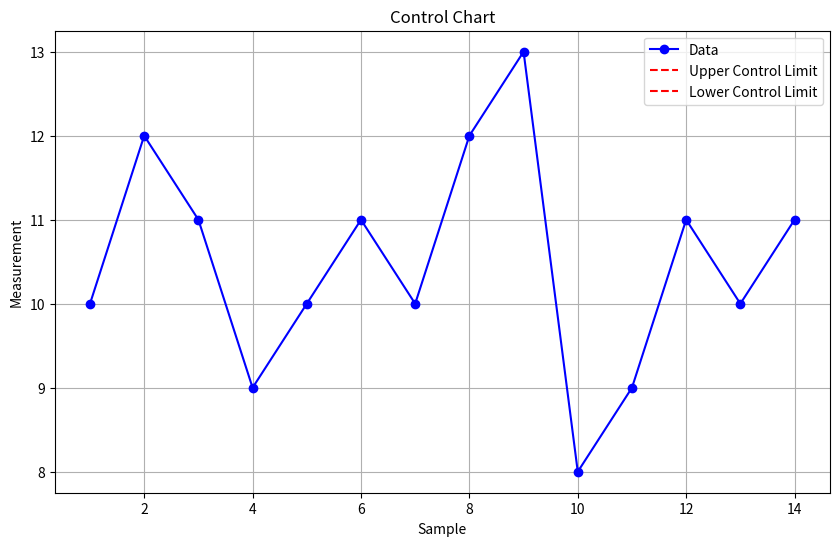

Reproduce this figure in Python.
import numpy as np
from scipy.stats import norm
import matplotlib.pyplot as plt
from scipy.stats import norm

def calculate_control_limits(data, confidence_level=0.99):
    """
    Calculate the control limits for a given dataset using the confidence level.
    """
    mean = np.mean(data)
    std_dev = np.std(data)
    z_score = norm.ppf((1 + confidence_level) / 2)
    upper_limit = mean + (z_score * std_dev)
    lower_limit = mean - (z_score * std_dev)
    return upper_limit, lower_limit

def check_out_of_control(data_point, upper_limit, lower_limit):
    """
    Check if a data point is out of control based on the control limits.
    """
    return data_point > upper_limit or data_point < lower_limit

# Example data points (e.g., production measurements)
data = [10, 12, 11, 9, 10, 11, 10, 12, 13, 8, 9, 11, 10, 11]

# Calculate control limits
upper_limit, lower_limit = calculate_control_limits(data)

# Check if each data point is out of control
out_of_control_points = [data_point for data_point in data if check_out_of_control(data_point, upper_limit, lower_limit)]

# Print the control limits and out-of-control data points
print("Control Limits: ", lower_limit, upper_limit)
print("Out-of-Control Data Points: ", out_of_control_points)

def calculate_control_limits(data, num_samples, confidence_level=0.99):
    """
    Calculate the control limits for a given dataset using the confidence level.
    """
    mean = np.mean(data)
    std_dev = np.std(data)
    z_score = norm.ppf((1 + confidence_level) / 2)
    upper_limit = mean + (z_score * (std_dev / np.sqrt(num_samples)))
    lower_limit = mean - (z_score * (std_dev / np.sqrt(num_samples)))
    return upper_limit, lower_limit

def plot_control_chart(data, upper_limit, lower_limit):
    """
    Plot the control chart with the data points and control limits.
    """
    num_samples = len(data)
    sample_indices = np.arange(1, num_samples+1)
    
    plt.figure(figsize=(10, 6))
    plt.plot(sample_indices, data, 'bo-', label='Data')
    plt.axhline(upper_limit, color='r', linestyle='--', label='Upper Control Limit')
    plt.axhline(lower_limit, color='r', linestyle='--', label='Lower Control Limit')
    plt.xlabel('Sample')
    plt.ylabel('Measurement')
    plt.title('Control Chart')
    plt.legend()
    plt.grid(True)
    plt.show()

# Example data points (e.g., production measurements)
data = [10, 12, 11, 9, 10, 11, 10, 12, 13, 8, 9, 11, 10, 11]

# Control chart parameters
confidence_level = 0.99
sample_size = 5  # Number of data points in each sample

# Initialize lists to store control limits and out-of-control points
upper_limits = []
lower_limits = []
out_of_control_points = []

# Iterate over samples of the data
for i in range(sample_size, len(data) + 1):
    #sample_data = data[i-sample_size:i]  # Extract the current sample
    sample_data = data[i*sample_size:(i+1)*sample_size]  # Extract the current sample    
    # Calculate control limits for the current sample
    upper_limit, lower_limit = calculate_control_limits(sample_data, sample_size, confidence_level)
    
    # Check if each data point in the sample is out of control
    out_of_control = [data_point for data_point in sample_data if check_out_of_control(data_point, upper_limit, lower_limit).any()]
    
    # Append control limits and out-of-control points to the respective lists
    upper_limits.append(upper_limit)
    lower_limits.append(lower_limit)
    out_of_control_points.extend(out_of_control)

# Plot the control chart
#plot_control_chart(data, upper_limits, lower_limits)
plot_control_chart(data, upper_limit, lower_limit)
# Print the out-of-control data points
print("Out-of-Control Data Points: ", out_of_control_points)


# i = 2
# sample_data = data[i*sample_size:(i+1)*sample_size]  # Extract the current sample
# print(sample_data)
# # Calculate control limits for the current sample
# upper_limit, lower_limit = calculate_control_limits(sample_data, sample_size, confidence_level)

# # Check if each data point in the sample is out of control
# out_of_control = [data_point for data_point in sample_data if check_out_of_control(data_point, upper_limit, lower_limit)]
# print(out_of_control)